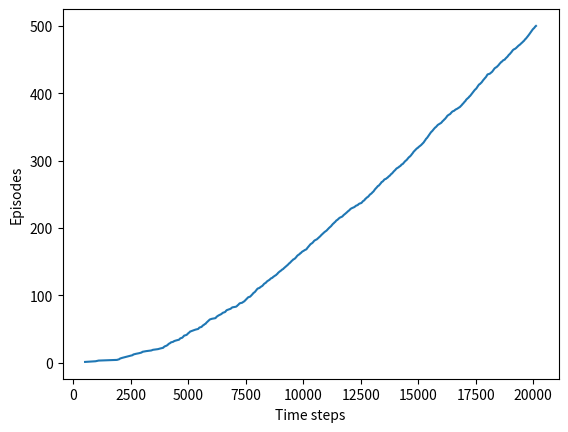

This figure's Python source: (Note: this script raises an exception after producing the figure.)
#######################################################################
# Copyright (C)                                                       #
# [redacted]
# [redacted]
# Permission given to modify the code as long as you keep this        #
# declaration at the top                                              #
#######################################################################

import numpy as np
import matplotlib
matplotlib.use('Agg')
import matplotlib.pyplot as plt
from os import path

# world height
WORLD_HEIGHT = 7

# world width
WORLD_WIDTH = 10

# wind strength for each column
WIND = [0, 0, 0, 1, 1, 1, 2, 2, 1, 0]

# possible actions
ACTION_UP = 0
ACTION_DOWN = 1
ACTION_LEFT = 2
ACTION_RIGHT = 3

# probability for exploration
EPSILON = 0.25

# Sarsa step size
ALPHA = 0.5

# reward for each step
REWARD = -1.0

START = [3, 0]
GOAL = [3, 7]
ACTIONS = [ACTION_UP, ACTION_DOWN, ACTION_LEFT, ACTION_RIGHT]

def step(state, action):
    i, j = state
    if action == ACTION_UP:
        return [max(i - 1 - WIND[j], 0), j]
    elif action == ACTION_DOWN:
        return [max(min(i + 1 - WIND[j], WORLD_HEIGHT - 1), 0), j]
    elif action == ACTION_LEFT:
        return [max(i - WIND[j], 0), max(j - 1, 0)]
    elif action == ACTION_RIGHT:
        return [max(i - WIND[j], 0), min(j + 1, WORLD_WIDTH - 1)]
    else:
        assert False

# play for an episode
def episode(q_value):
    # track the total time steps in this episode
    time = 0

    # initialize state
    state = START

    # choose an action based on epsilon-greedy algorithm
    if np.random.binomial(1, EPSILON) == 1:
        action = np.random.choice(ACTIONS)
    else:
        values_ = q_value[state[0], state[1], :]
        action = np.random.choice([action_ for action_, value_ in enumerate(values_) if value_ == np.max(values_)])

    # keep going until get to the goal state
    while state != GOAL:
        next_state = step(state, action)
        if np.random.binomial(1, EPSILON) == 1:
            next_action = np.random.choice(ACTIONS)
        else:
            values_ = q_value[next_state[0], next_state[1], :]
            next_action = np.random.choice([action_ for action_, value_ in enumerate(values_) if value_ == np.max(values_)])

        # Sarsa update
        q_value[state[0], state[1], action] += \
            ALPHA * (REWARD + q_value[next_state[0], next_state[1], next_action] -
                     q_value[state[0], state[1], action])
        state = next_state
        action = next_action
        time += 1
    return time

def run():
    q_value = np.zeros((WORLD_HEIGHT, WORLD_WIDTH, 4))
    episode_limit = 500

    steps = []
    ep = 0
    while ep < episode_limit:
        steps.append(episode(q_value))
        # time = episode(q_value)
        # episodes.extend([ep] * time)
        ep += 1

    steps = np.add.accumulate(steps)

    plt.plot(steps, np.arange(1, len(steps) + 1))
    plt.xlabel('Time steps')
    plt.ylabel('Episodes')

    plt.savefig(path.join('images', 'figure.png'))
    plt.close()

    # display the optimal policy
    optimal_policy = []
    for i in range(0, WORLD_HEIGHT):
        optimal_policy.append([])
        for j in range(0, WORLD_WIDTH):
            if [i, j] == GOAL:
                optimal_policy[-1].append('G')
                continue
            m = max(q_value[i, j, :])
            maxlist = [i for i, j in enumerate(q_value[i, j, :]) if j == m]
            if len(maxlist) > 1:
                print('Más de un máximo')
            bestAction = np.argmax(q_value[i, j, :])
            if bestAction == ACTION_UP:
                optimal_policy[-1].append('U')
            elif bestAction == ACTION_DOWN:
                optimal_policy[-1].append('D')
            elif bestAction == ACTION_LEFT:
                optimal_policy[-1].append('L')
            elif bestAction == ACTION_RIGHT:
                optimal_policy[-1].append('R')
    print('Optimal policy is:')
    for row in optimal_policy:
        print(row)
    print('Wind strength for each column:\n{}'.format([str(w) for w in WIND]))

if __name__ == '__main__':
    run()
